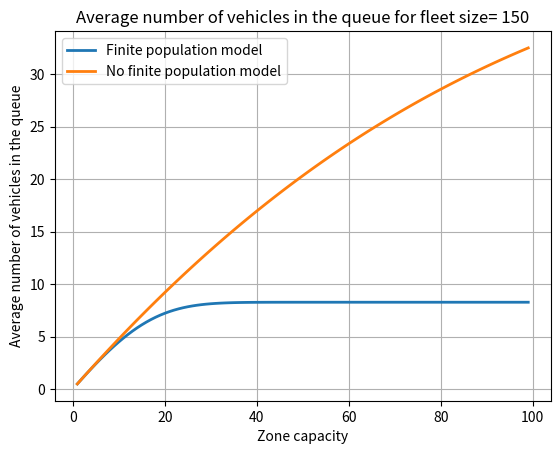
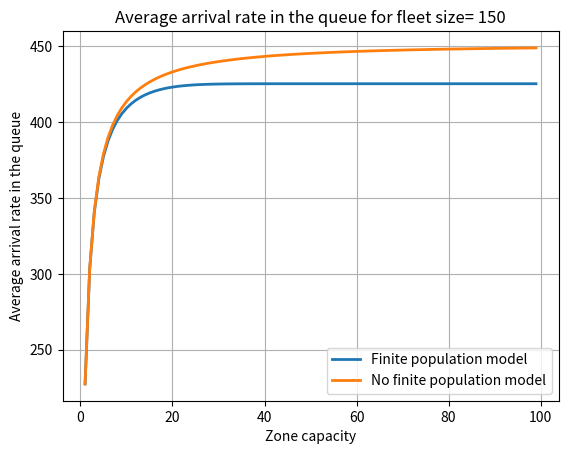
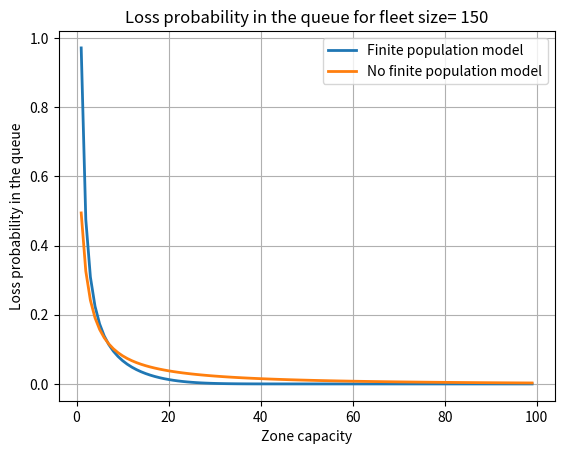
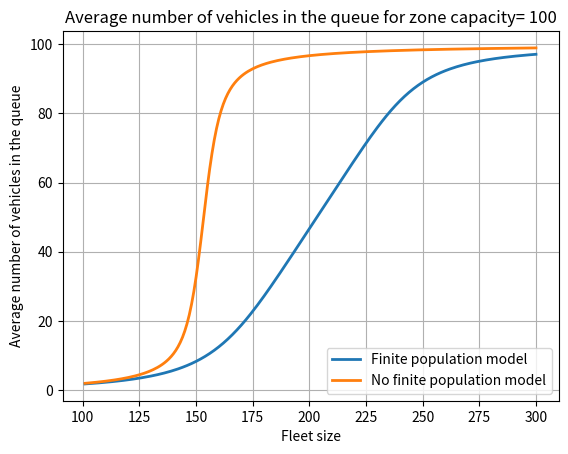
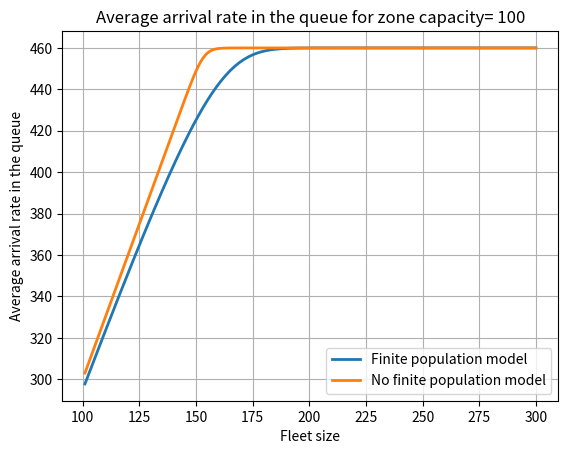
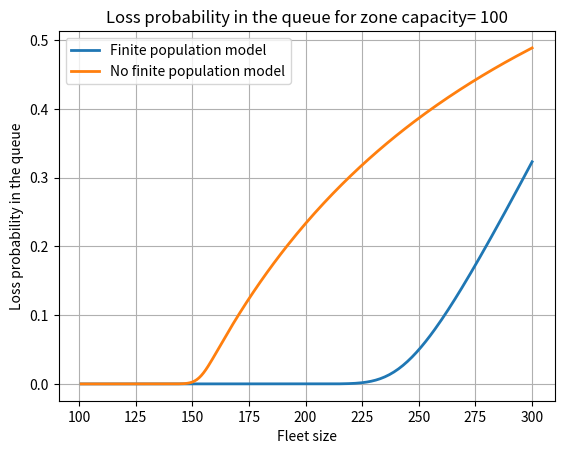

Write Python code to recreate these figures, in order.
import math
import matplotlib.pyplot as plt

def compute_pi0(n_vehicles, zone_capacity, rho, n_servers):
    pi0=0
    for i in range(zone_capacity+1):
        if n_servers==1:
            f=1
            for j in range(n_vehicles-i+1,n_vehicles+1):
                f*=j
            pi0+=f*rho**i
        else:
            f1=1
            for j in range(n_servers):
                f1*=(n_vehicles-j)/(j+1)
            f2=1
            for k in range(n_servers,zone_capacity+1):
                f2*=(n_vehicles-k)/n_servers
            pi0+=(rho**i)*f1*f2
    return 1/pi0

def compute_pi_i(n_vehicles, zone_capacity, rho, i, n_servers):
    pi0=compute_pi0(n_vehicles, zone_capacity, rho, n_servers)
    if n_servers==1:
        f=1
        for j in range(n_vehicles-i+1,n_vehicles+1):
            f*=j
        pi=pi0*f*rho**i
    else:
        f1=1
        for j in range(n_servers):
            f1*=(n_vehicles-j)/(j+1)
        f2=1
        for k in range(n_servers,zone_capacity+1):
            f2*=(n_vehicles-k)/n_servers
        pi=pi0*f1*f2*rho**i
    return pi

def compute_pi_noF(n_vehicles, zone_capacity, rho, i):
    rho_noF=rho*n_vehicles
    pi0=(1-rho_noF)/(1-rho_noF**(zone_capacity+1))
    pi=pi0*rho_noF**i
    return pi

def compute_queue_indicators(pi0, n_vehicles, zone_capacity, rho, arrival_rate, n_servers, finite_pop=True):
    avg_vehicles=0
    for i in range(1,zone_capacity+1):
        if finite_pop:
            avg_vehicles+=i*compute_pi_i(n_vehicles,zone_capacity, rho, i, n_servers)
        else:
            avg_vehicles+=i*compute_pi_noF(n_vehicles, zone_capacity, rho, i)
    if finite_pop:
        avg_arrival_rate=0
        loss_prob=0
        for i in range(zone_capacity):
            f=1
            for j in range(n_vehicles-i,n_vehicles+1):
                f*=j
            avg_arrival_rate+=f*arrival_rate*rho**i
            loss_prob+=f*rho**i
        avg_arrival_rate*=pi0
        f=1
        for j in range(n_vehicles-zone_capacity,n_vehicles+1):
            f*=j
        loss_prob=f*rho**zone_capacity/loss_prob
    else:
        avg_arrival_rate=arrival_rate*n_vehicles-arrival_rate*n_vehicles*compute_pi_noF(n_vehicles, zone_capacity,rho,zone_capacity)
        loss_prob=compute_pi_noF(n_vehicles, zone_capacity,rho,zone_capacity)
    
    return avg_vehicles, avg_arrival_rate, loss_prob



if __name__=="__main__":
    n_vehicles=150
    zone_capacity=20
    n_servers=1
    #
    arrival_rate=3 
    service_rate=460
    rho=arrival_rate/service_rate
    pi0=compute_pi0(n_vehicles, zone_capacity, rho, n_servers)
    print("pi0: ", pi0)

    pi3=compute_pi_i(n_vehicles, zone_capacity, rho, 3, n_servers)
    print("pi3: ", pi3)

    avg_vehicles, avg_arrival, loss_prob=compute_queue_indicators(pi0, n_vehicles, zone_capacity, rho, arrival_rate, n_servers, True)
    avg_time=avg_vehicles/avg_arrival

    print("Avergae number of vehicles in the queue: ", avg_vehicles)
    print("Average arrival rate: ", avg_arrival)
    print("Avergae time spent in the queue: ", avg_time)
    print("Loss probabiity due to queue capacity: ", loss_prob)
    
    avg_vehicles_v1=[]
    avg_arrival_v1=[]
    loss_v1=[]
    avg_vehicles_v1_noF=[]
    avg_arrival_v1_noF=[]
    loss_v1_noF=[]
    range1=range(1,100)
    for zone_capacity in range1:
        pi0=compute_pi0(n_vehicles, zone_capacity, rho, n_servers)
        avg_v,avg_a,loss=compute_queue_indicators(pi0, n_vehicles, zone_capacity, rho, arrival_rate, n_servers, True)
        avg_vehicles_v1.append(avg_v)
        avg_arrival_v1.append(avg_a)
        loss_v1.append(loss)
        rho_noF=rho*n_vehicles
        pi0=(1-rho_noF)/(1-rho_noF**(zone_capacity+1))
        avg_v,avg_a,loss=compute_queue_indicators(pi0, n_vehicles, zone_capacity, rho, arrival_rate, n_servers, False)
        avg_vehicles_v1_noF.append(avg_v)
        avg_arrival_v1_noF.append(avg_a)
        loss_v1_noF.append(loss)
        
    fig, ax = plt.subplots()
    ax.plot(range1,avg_vehicles_v1,linewidth=2.0, label='Finite population model')
    ax.plot(range1, avg_vehicles_v1_noF,linewidth=2.0, label='No finite population model')
    #ax.set(xlim=(0, max(vehicles_range)), ylim=(0, 1.02))
    ax.set_title(f"Average number of vehicles in the queue for fleet size= {n_vehicles}")
    ax.set_xlabel("Zone capacity")
    ax.set_ylabel("Average number of vehicles in the queue")
    ax.grid()
    ax.legend()
    plt.show()

    fig4, ax4 = plt.subplots()
    ax4.plot(range1,avg_arrival_v1,linewidth=2.0, label='Finite population model')
    ax4.plot(range1,avg_arrival_v1_noF,linewidth=2.0, label='No finite population model')
    #ax.set(xlim=(0, max(vehicles_range)), ylim=(0, 1.02))
    ax4.set_title(f"Average arrival rate in the queue for fleet size= {n_vehicles}")
    ax4.set_xlabel("Zone capacity")
    ax4.set_ylabel("Average arrival rate in the queue")
    ax4.grid()
    ax4.legend()
    plt.show()

    fig5, ax5 = plt.subplots()
    ax5.plot(range1,loss_v1,linewidth=2.0, label='Finite population model')
    ax5.plot(range1,loss_v1_noF,linewidth=2.0, label='No finite population model')
    #ax.set(xlim=(0, max(vehicles_range)), ylim=(0, 1.02))
    ax5.set_title(f"Loss probability in the queue for fleet size= {n_vehicles}")
    ax5.set_xlabel("Zone capacity")
    ax5.set_ylabel("Loss probability in the queue")
    ax5.grid()
    ax5.legend()
    plt.show()

    zone_capacity=100
    avg_vehicles_v2=[]
    avg_vehicles_v2_noF=[]
    avg_arrival_v2=[]
    avg_arrival_v2_noF=[]
    loss_v2=[]
    loss_v2_noF=[]
    range2=range(zone_capacity+1,300+1)
    for n_vehicles in range2:
        pi0=compute_pi0(n_vehicles, zone_capacity, rho, n_servers)
        avg_v,avg_a,loss=compute_queue_indicators(pi0, n_vehicles, zone_capacity, rho, arrival_rate, n_servers, True)
        avg_vehicles_v2.append(avg_v)
        avg_arrival_v2.append(avg_a)
        loss_v2.append(loss)
        rho_noF=rho*n_vehicles
        pi0=(1-rho_noF)/(1-rho_noF**(zone_capacity+1))
        avg_v,avg_a,loss=compute_queue_indicators(pi0, n_vehicles, zone_capacity, rho, arrival_rate, n_servers, False)
        avg_vehicles_v2_noF.append(avg_v)
        avg_arrival_v2_noF.append(avg_a)
        loss_v2_noF.append(loss)

    fig2, ax2 = plt.subplots()
    ax2.plot(range2,avg_vehicles_v2,linewidth=2.0, label='Finite population model')
    ax2.plot(range2,avg_vehicles_v2_noF,linewidth=2.0, label='No finite population model')
    #ax.set(xlim=(0, max(vehicles_range)), ylim=(0, 1.02))
    ax2.set_title(f"Average number of vehicles in the queue for zone capacity= {zone_capacity}")
    ax2.set_xlabel("Fleet size")
    ax2.set_ylabel("Average number of vehicles in the queue")
    ax2.grid()
    ax2.legend()
    plt.show()

    fig3, ax3 = plt.subplots()
    ax3.plot(range2,avg_arrival_v2,linewidth=2.0, label='Finite population model')
    ax3.plot(range2,avg_arrival_v2_noF,linewidth=2.0, label='No finite population model')
    #ax.set(xlim=(0, max(vehicles_range)), ylim=(0, 1.02))
    ax3.set_title(f"Average arrival rate in the queue for zone capacity= {zone_capacity}")
    ax3.set_xlabel("Fleet size")
    ax3.set_ylabel("Average arrival rate in the queue")
    ax3.grid()
    ax3.legend()
    plt.show()
        
    fig6, ax6 = plt.subplots()
    ax6.plot(range2,loss_v2,linewidth=2.0, label='Finite population model')
    ax6.plot(range2,loss_v2_noF,linewidth=2.0, label='No finite population model')
    #ax.set(xlim=(0, max(vehicles_range)), ylim=(0, 1.02))
    ax6.set_title(f"Loss probability in the queue for zone capacity= {zone_capacity}")
    ax6.set_xlabel("Fleet size")
    ax6.set_ylabel("Loss probability in the queue")
    ax6.grid()
    ax6.legend()
    plt.show()